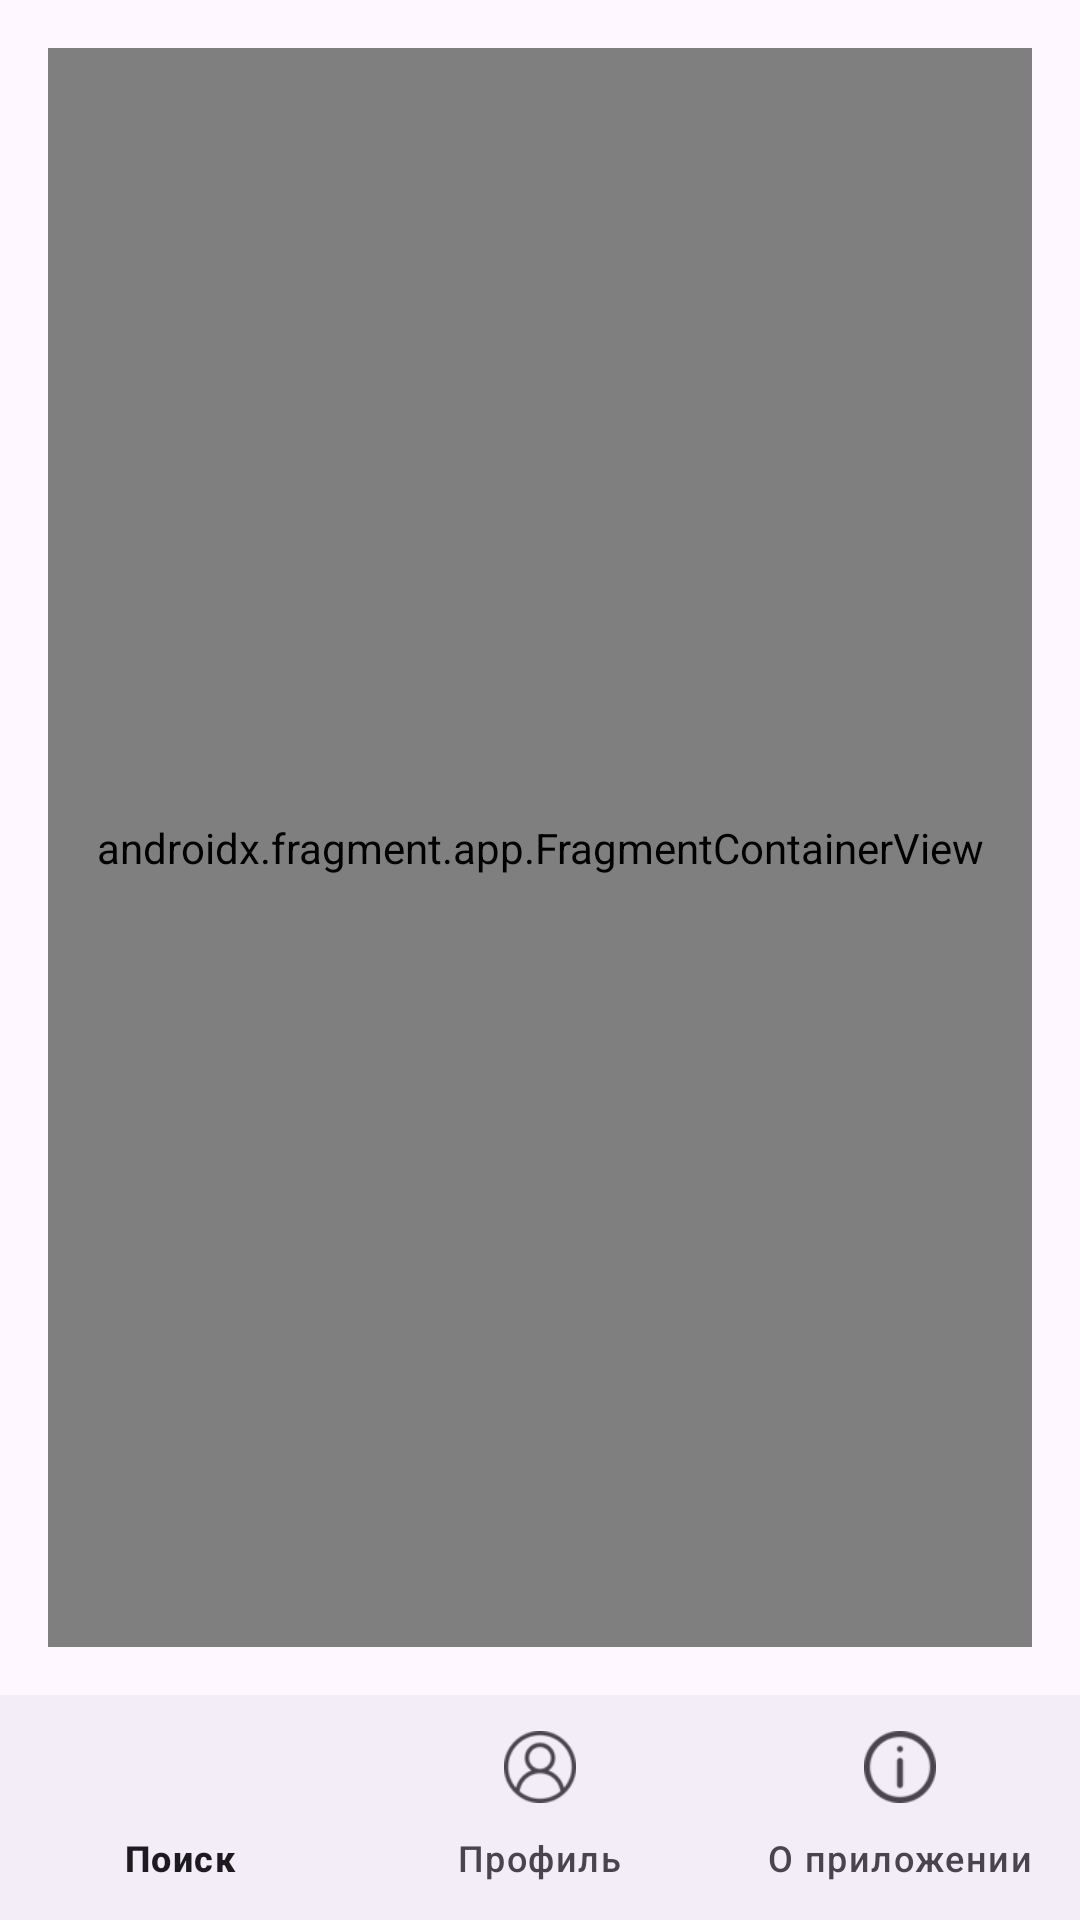

Produce the Android XML layout that renders to this screen, including the resource entries it uses.
<!-- AndroidManifest.xml: application theme Theme.MovieMatch -->
<!-- res/layout/activity_home.xml -->
<?xml version="1.0" encoding="utf-8"?>
<LinearLayout xmlns:android="http://schemas.android.com/apk/res/android"
    xmlns:app="http://schemas.android.com/apk/res-auto"
    xmlns:tools="http://schemas.android.com/tools"
    android:id="@+id/main"
    android:layout_width="match_parent"
    android:layout_height="match_parent"
    android:orientation="vertical"
    tools:context=".MainActivity">

    <androidx.fragment.app.FragmentContainerView
        android:id="@+id/fragmentContainerView"
        android:name="com.relioww.moviematch.main_menu.SearchFragment"
        android:layout_width="match_parent"
        android:layout_height="match_parent"
        android:layout_weight="1"
        android:layout_margin="16dp"
        tools:layout="@layout/fragment_search" />

    <com.google.android.material.bottomnavigation.BottomNavigationView
        android:id="@+id/bottomNavigationView"
        android:layout_width="match_parent"
        android:layout_height="75dp"
        app:menu="@menu/bottom_nav_menu" />

</LinearLayout>
<!-- res/layout/fragment_search.xml (included above) -->
<?xml version="1.0" encoding="utf-8"?>
<LinearLayout xmlns:android="http://schemas.android.com/apk/res/android"
    xmlns:tools="http://schemas.android.com/tools"
    android:layout_width="match_parent"
    android:layout_height="match_parent"
    android:orientation="vertical"
    tools:context=".main_menu.SearchFragment">


    <LinearLayout
        android:layout_width="match_parent"
        android:layout_height="wrap_content"
        android:orientation="horizontal">

        <EditText
            android:id="@+id/searchQuery"
            android:layout_width="wrap_content"
            android:layout_height="48dp"
            android:layout_weight="1"
            android:hint="@string/search_hint"
            android:inputType="text" />

        <Button
            android:id="@+id/searchButton"
            android:layout_width="wrap_content"
            android:layout_height="wrap_content"
            android:text="@string/search_button" />
    </LinearLayout>

    <androidx.recyclerview.widget.RecyclerView
        android:id="@+id/searchResults"
        android:layout_width="match_parent"
        android:layout_height="match_parent" />
</LinearLayout>
<!-- resources referenced by this layout -->
<resources>
  <string name="search_button">Искать</string>
  <string name="search_hint">Введите запрос</string>
  <style name="Theme.MovieMatch" parent="Base.Theme.MovieMatch" />
  <style name="Base.Theme.MovieMatch" parent="Theme.Material3.Light.NoActionBar">
          
          
      </style>
</resources>
